Image classification data set "processed" (ayush-sawant-ai/Brain-Tumor-Detection on GitHub). Class labels (4): glioma, meningioma, no tumor, pituitary tumor.

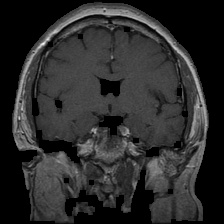
Label: pituitary tumor

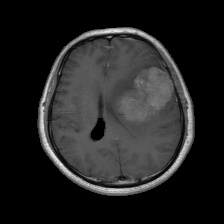
Label: meningioma

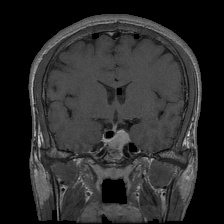
Label: pituitary tumor

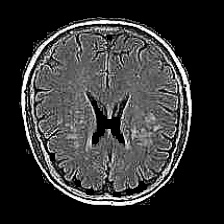
Label: no tumor

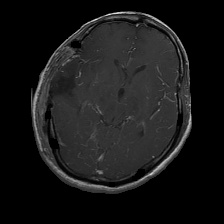
Label: glioma

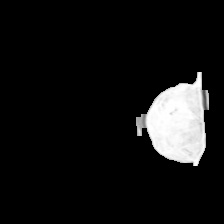
Label: meningioma
